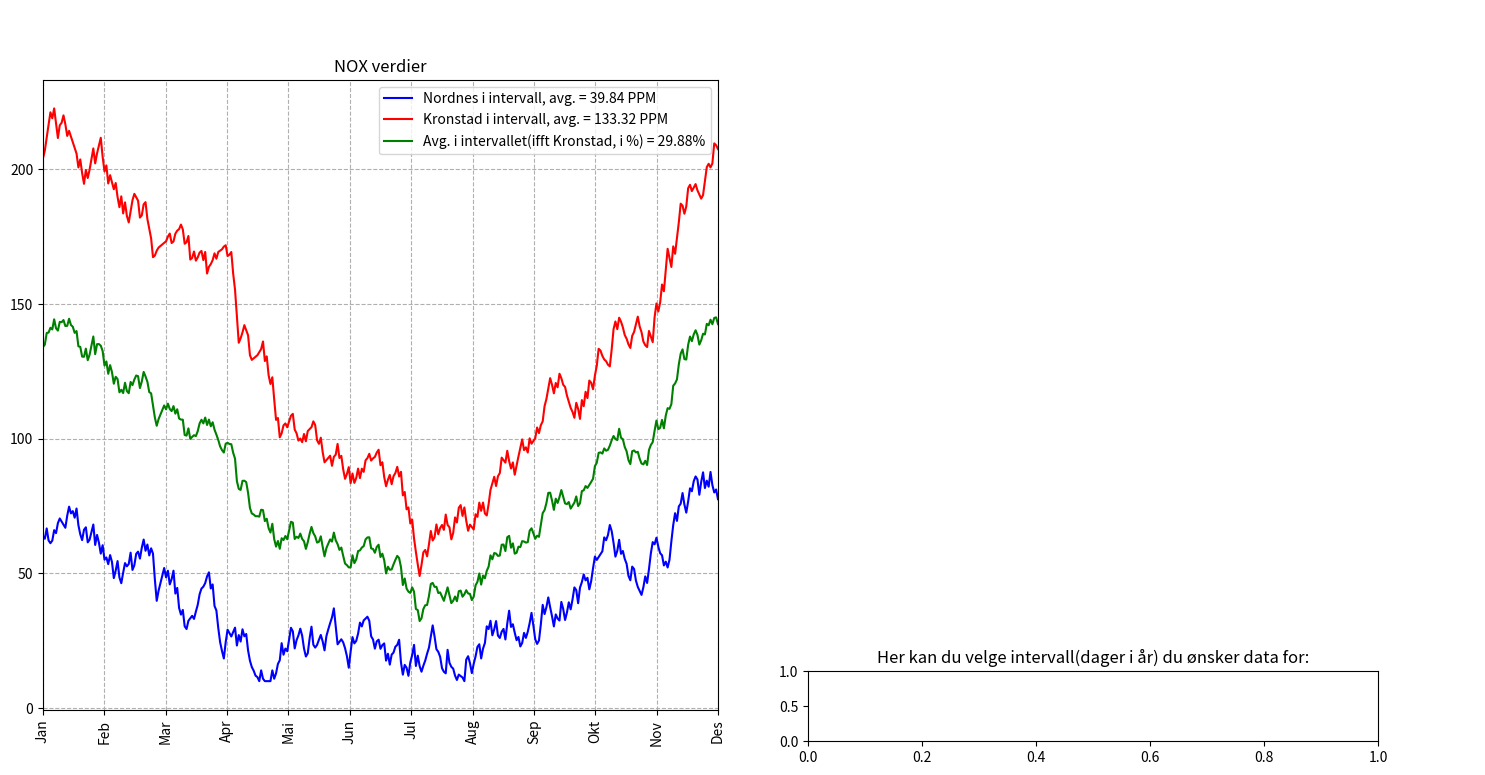

The matplotlib source for this figure: (Note: this script raises an exception after producing the figure.)
import math
import numpy as np
import matplotlib.pyplot as plt
from matplotlib.widgets import RangeSlider
import matplotlib.image as mpimg
import matplotlib.patches as mpatches

#Generater random data for a year
# centervals are values average values for each month
# samedata = false, new data each time program is called
import random
from random import randint


def GenereateRandomYearDataList(intencity:float, seed:int=0) -> list[int]:
    """
    :param intencity: Number specifying size, amplitude
    :param seed: If given, same data with seed is generated
    :return:
    """
    if seed != 0:
        random.seed(seed)
    centervals = [200,150,100, 75,75,75, 50, 75, 100, 150, 200, 250, 300]
    centervals = [x * intencity for x in centervals]
    nox = centervals[0]
    inc = True
    noxList = []
    for index in range(1,365):
        if randint(1, 100) > 50:
            inc = not inc
        center = centervals[int(index / 30)]
        dx = min(2.0, max(0.5, nox / center ))
        nox =  nox + randint(1,5) / dx if inc else nox - randint( 1, 5) * dx
        nox = max(10, nox)
        noxList.append(nox)
    return noxList

kron_nox_year = GenereateRandomYearDataList(intencity=1.0, seed = 2)
nord_nox_year = GenereateRandomYearDataList(intencity=.3, seed = 1)


#create figure and 3 axis
fig = plt.figure(figsize=(15, 7))

axNok = fig.add_axes((0.04, 0.06, 0.45, 0.9))
axInterval = fig.add_axes((0.55, 0.015, 0.38, 0.1))
axBergen = fig.add_axes((0.495, 0.06, 0.5, 1))

axInterval.patch.set_alpha(0.5)

coordinates_Nordnes = (225, 70)
coordinates_Kronstad = (740, 650)
days_interval = (1,365)
marked_point = (0,0)


def on_day_interval(tuppel):
    global days_interval, marked_point
    axNok.cla()
    days_interval = (int(tuppel[0]),int(tuppel[1]))
    marked_point = (0, 0)
    plot_graph()


def on_click(event) :
    global marked_point
    if ax := event.inaxes:
        if ax == axBergen:
            marked_point = (event.xdata, event.ydata)
            plot_graph()

#estimate NOX value based on the two measuring stations
def CalcPointValue(valN, valK):
    distNordnes = math.dist(coordinates_Nordnes, marked_point)
    distKronstad = math.dist(coordinates_Kronstad, marked_point)
    distNordnesKronstad = math.dist(coordinates_Nordnes, coordinates_Kronstad)
    val = (1 - distKronstad /(distKronstad+distNordnes)) * valK  + (1 - distNordnes /(distKronstad+distNordnes))* valN
    val = val * ( distNordnesKronstad / (distNordnes + distKronstad) ) ** 4

    return val

# Make two circles in Nordnes and Kronstad
def draw_circles_stations():
    circle = mpatches.Circle((225,70), 50, color='blue')
    axBergen.add_patch(circle)
    circle = mpatches.Circle((740, 650), 50, color='red')
    axBergen.add_patch(circle)

def draw_label_and_ticks():
    xlabels = ['Jan' ,'Feb' ,'Mar' ,'Apr' ,'Mai' ,'Jun', 'Jul', 'Aug', 'Sep', 'Okt', 'Nov', 'Des']

    start = days_interval[0]
    slutt = days_interval[1]

    
    distanse = slutt - start

    nyliste = []

    for i, v in enumerate(xlabels):
        if i * 30 + 1 >= start and i * 30 <= slutt:
            nyliste.append(v)
        

    xlabels = nyliste
    num_labels = len(xlabels)

    
    xticks = np.linspace(start, slutt, math.floor(num_labels))

    axNok.set_xticks(xticks)
    axNok.set_xticklabels(xlabels, rotation=90)

def plot_graph():
    axNok.cla()
    axBergen.cla()
    nord_nox = nord_nox_year[days_interval[0]:days_interval[1]]
    kron_nox = kron_nox_year[days_interval[0]:days_interval[1]]
    avg_nox = (np.array(nord_nox) + np.array(kron_nox)) / 2
    avg_kron_nox = np.mean(np.array(kron_nox))
    avg_nord_nox = np.mean(np.array(nord_nox))
    avg_kron_nord = (avg_nord_nox / avg_kron_nox)
    avg_percent = avg_kron_nord * 100
    days = len(nord_nox)
    list_days = np.linspace(days_interval[0], days_interval[1], days)

#draw the marked point & the orange graph
    l3 = None
    if marked_point != (0,0):
        nox_point = [CalcPointValue(nord_nox[i], kron_nox[i])  for i in range(days)]
        l3, = axNok.plot(list_days, nox_point, 'darkorange')
        circle = mpatches.Circle((marked_point[0], marked_point[1]), 50, color='orange')
        axBergen.add_patch(circle)

    l1, = axNok.plot(list_days, nord_nox, 'blue')
    l2, = axNok.plot(list_days, kron_nox, 'red')
    l4, = axNok.plot(list_days, avg_nox, 'green')
    axNok.set_title("NOX verdier")
    axInterval.set_title("Her kan du velge intervall(dager i år) du ønsker data for:")
    axNok.set_xlim([days_interval[0], days_interval[1]])

    lines = [l1, l2, l4] if l3 is None else [l1, l2, l4, l3]
    axNok.legend(lines, [f"Nordnes i intervall, avg. = {avg_nord_nox:.2f} PPM", f"Kronstad i intervall, avg. = {avg_kron_nox:.2f} PPM", f"Avg. i intervallet(ifft Kronstad, i %) = {avg_percent:.2f}%", "Markert plass"])
    axNok.grid(linestyle='--')
    draw_label_and_ticks()

    #Plot Map of Bergen
    axBergen.axis('off')
    img = mpimg.imread('/Users/<user>/Documents/GitHub/dat111-semesterProj/Pytron_Files_v2/Bergen.jpg')
    img = axBergen.imshow(img)
    axBergen.set_title("Kart Bergen")
    draw_circles_stations()
    plt.draw()

plot_graph()

# draw radiobutton interval
listFonts = [12] * 5
listColors = ['yellow'] * 5

radio_slider = RangeSlider(axInterval, "Dager", 1, 365, valinit=(1, 365), valstep=1)

axInterval.set_facecolor('darkblue')
radio_slider.on_changed(on_day_interval)
#radio_button.on_clicked(on_day_interval)
# noinspection PyTypeChecker
plt.connect('button_press_event', on_click)

plt.show()

